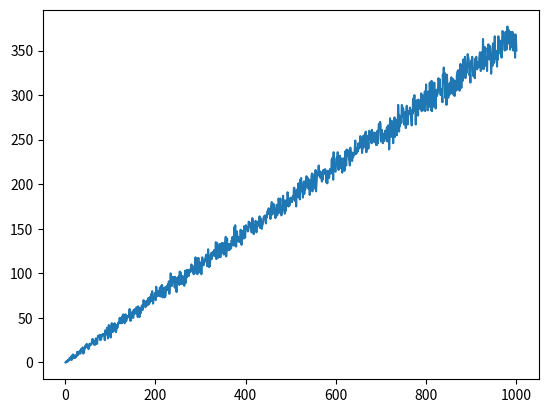

Write the Python code that produced this figure.
"""
Slope: 0.36690066090066087
Intercept: 0.051219219219234446
RValue: 0.9978320351847708
"""

_author_ = "Colin Davis"
_credits_ = []
_email_ = "davis7cl@mail.uc.edu"

import numpy as np
from random import random

balls = range(1, 1001, 1)
emptyBins = []
for N in balls:
    bins = np.zeros(N)
    for _ in range(N):
        bins[int(N * random())] += 1
    emptyBins.append(len([x for x in bins if x == 0]))

from scipy import stats

binsRegress = stats.linregress(balls, emptyBins)

print(f'Slope: {binsRegress.slope}\nIntercept: {binsRegress.intercept}\nRValue: {binsRegress.rvalue}')

import matplotlib.pyplot as plt

plt.plot(balls, emptyBins)
plt.show()